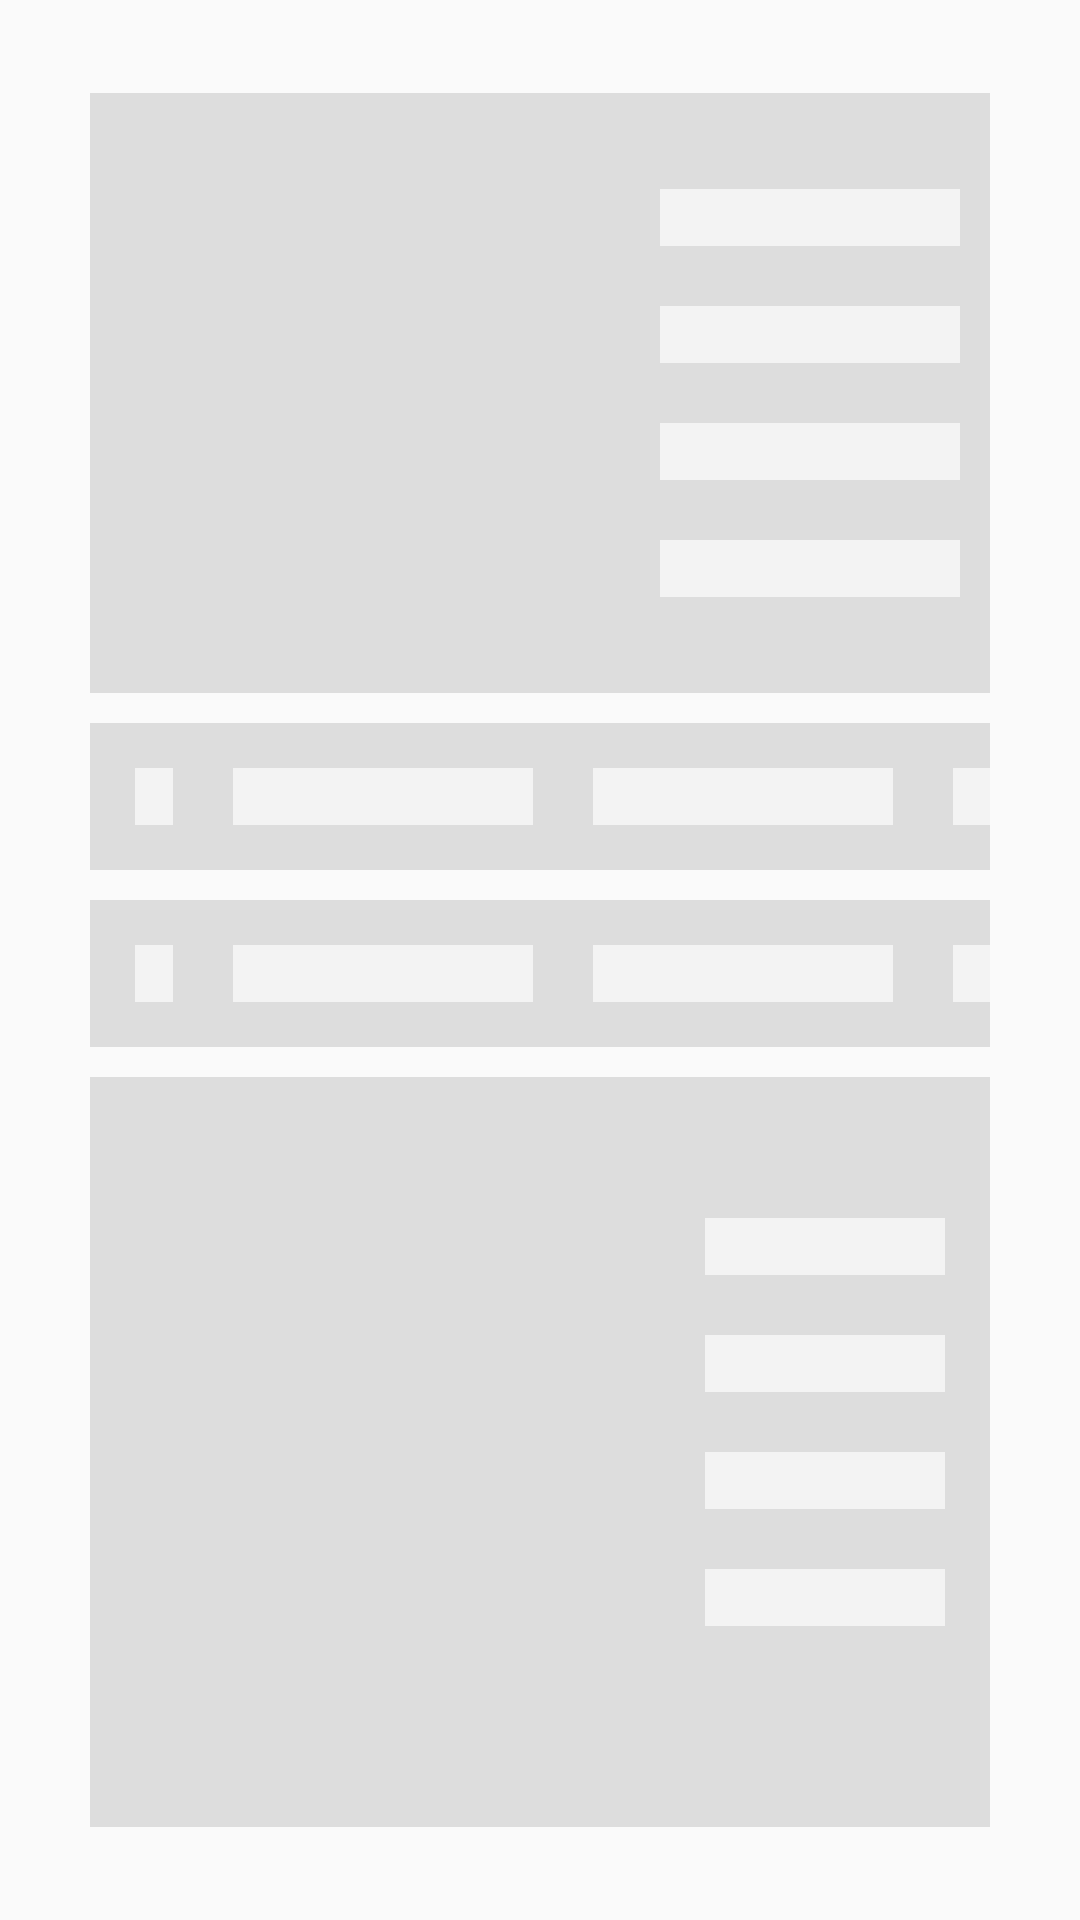

Produce the Android XML layout that renders to this screen, including the resource entries it uses.
<!-- AndroidManifest.xml: application theme AppTheme -->
<!-- res/layout/fplch.xml -->
<?xml version="1.0" encoding="utf-8"?>
<androidx.constraintlayout.widget.ConstraintLayout
    xmlns:android="http://schemas.android.com/apk/res/android"
    xmlns:app="http://schemas.android.com/apk/res-auto"
    android:layout_width="wrap_content"
    android:layout_height="wrap_content"
    android:layout_margin="10dp">

    <LinearLayout
        android:layout_width="wrap_content"
        android:layout_height="wrap_content"
        android:orientation="vertical"
        android:gravity="center"
        app:layout_constraintBottom_toBottomOf="parent"
        app:layout_constraintEnd_toEndOf="parent"
        app:layout_constraintStart_toStartOf="parent"
        app:layout_constraintTop_toTopOf="parent">

        <LinearLayout
            android:layout_width="300dp"
            android:layout_height="200dp"
            android:gravity="right|center"

            android:background="@color/colorGrey"
            android:orientation="vertical">
            <TextView
                android:layout_margin="10dp"
                android:layout_width="100dp"
                android:layout_height="wrap_content"
                android:background="#A6FFFFFF"/>
            <TextView
                android:layout_margin="10dp"
                android:layout_width="100dp"
                android:layout_height="wrap_content"
                android:background="#A6FFFFFF" />
            <TextView
                android:layout_margin="10dp"
                android:layout_width="100dp"
                android:layout_height="wrap_content"
                android:background="#A6FFFFFF" />
            <TextView
                android:layout_margin="10dp"
                android:layout_width="100dp"
                android:layout_height="wrap_content"
                android:background="#A6FFFFFF" />
        </LinearLayout>

        <LinearLayout
            android:layout_width="300dp"
            android:layout_height="wrap_content"
            android:layout_marginStart="16dp"
            android:layout_marginLeft="16dp"
            android:layout_marginTop="10dp"
            android:layout_marginEnd="16dp"
            android:hint=""
            android:background="@color/colorGrey"
            android:textSize="25dp"
            android:gravity="center"
            android:inputType="text"
            android:paddingLeft="15dp"
            android:paddingTop="5dp"
            android:paddingBottom="5dp"
            android:textColor="@color/colorGrey"
            android:orientation="horizontal">

                <TextView
                    android:layout_margin="10dp"
                    android:layout_width="100dp"
                    android:layout_height="wrap_content"
                    android:background="#A6FFFFFF" />
                <TextView
                    android:layout_margin="10dp"
                    android:layout_width="100dp"
                    android:layout_height="wrap_content"
                    android:background="#A6FFFFFF" />
                <TextView
                    android:layout_margin="10dp"
                    android:layout_width="100dp"
                    android:layout_height="wrap_content"
                    android:background="#A6FFFFFF"/>
                <TextView
                    android:layout_margin="10dp"
                    android:layout_width="100dp"
                    android:layout_height="wrap_content"
                    android:background="#A6FFFFFF" />

        </LinearLayout>
        <LinearLayout
            android:id="@+id/nameTextView"
            android:layout_width="300dp"
            android:layout_height="wrap_content"
            android:layout_marginStart="16dp"
            android:layout_marginLeft="16dp"
            android:layout_marginTop="10dp"
            android:layout_marginEnd="16dp"
            android:hint=""
            android:background="@color/colorGrey"
            android:textSize="25dp"
            android:gravity="center"
            android:inputType="text"
            android:paddingLeft="15dp"
            android:paddingTop="5dp"
            android:paddingBottom="5dp"
            android:textColor="@color/colorGrey"
            android:orientation="horizontal">

            <TextView
                android:layout_margin="10dp"
                android:layout_width="100dp"
                android:layout_height="wrap_content"
                android:background="#A6FFFFFF" />
            <TextView
                android:layout_margin="10dp"
                android:layout_width="100dp"
                android:layout_height="wrap_content"
                android:background="#A6FFFFFF" />
            <TextView
                android:layout_margin="10dp"
                android:layout_width="100dp"
                android:layout_height="wrap_content"
                android:background="#A6FFFFFF" />
            <TextView
                android:layout_margin="10dp"
                android:layout_width="100dp"
                android:layout_height="wrap_content"
                android:background="#A6FFFFFF" />

        </LinearLayout>
        <LinearLayout
            android:id="@+id/ftrtv"
            android:layout_width="300dp"
            android:layout_height="wrap_content"
            android:minHeight="250dp"
            android:layout_marginStart="16dp"
            android:layout_marginLeft="16dp"
            android:layout_marginTop="10dp"
            android:layout_marginEnd="16dp"
            android:hint=""
            android:background="@color/colorGrey"
            android:textSize="15dp"
            android:gravity="center_horizontal|left"
            android:inputType="text"
            android:padding="15dp"
            android:textColor="@color/colorPrimary"
            android:textColorHint="@color/colorPrimary">
            <LinearLayout
                android:id="@+id/imgfetch"
                android:layout_width="300dp"
                android:layout_height="200dp"
                android:gravity="right|center"

                android:background="@color/colorGrey"
                android:orientation="vertical">
                <TextView
                    android:layout_margin="10dp"
                    android:layout_width="100dp"
                    android:layout_height="wrap_content"
                    android:background="#A6FFFFFF" />
                <TextView
                    android:layout_margin="10dp"
                    android:layout_width="100dp"
                    android:layout_height="wrap_content"
                    android:background="#A6FFFFFF" />
                <TextView
                    android:layout_margin="10dp"
                    android:layout_width="100dp"
                    android:layout_height="wrap_content"
                    android:background="#A6FFFFFF"/>
                <TextView
                    android:layout_margin="10dp"
                    android:layout_width="100dp"
                    android:layout_height="wrap_content"
                    android:background="#A6FFFFFF" />
            </LinearLayout>
        </LinearLayout>
    </LinearLayout>
</androidx.constraintlayout.widget.ConstraintLayout>
<!-- resources referenced by this layout -->
<resources>
  <color name="colorGrey">#dddddd</color>
  <color name="colorPrimary">#262B49</color>
  <style name="AppTheme" parent="Theme.AppCompat.Light.NoActionBar">
          
          <item name="android:windowLayoutInDisplayCutoutMode" tools:targetApi="o_mr1">shortEdges
          </item>
          <item name="android:statusBarColor">@color/lightblue</item>
          <item name="android:windowTranslucentNavigation" tools:targetApi="kitkat">false</item>
          <item name="colorPrimary">@color/lightblue</item>
          <item name="colorPrimaryDark">@color/lightblue</item>
          <item name="colorAccent">@color/lightblue</item>
      </style>
  <color name="lightblue">#009AED</color>
</resources>
